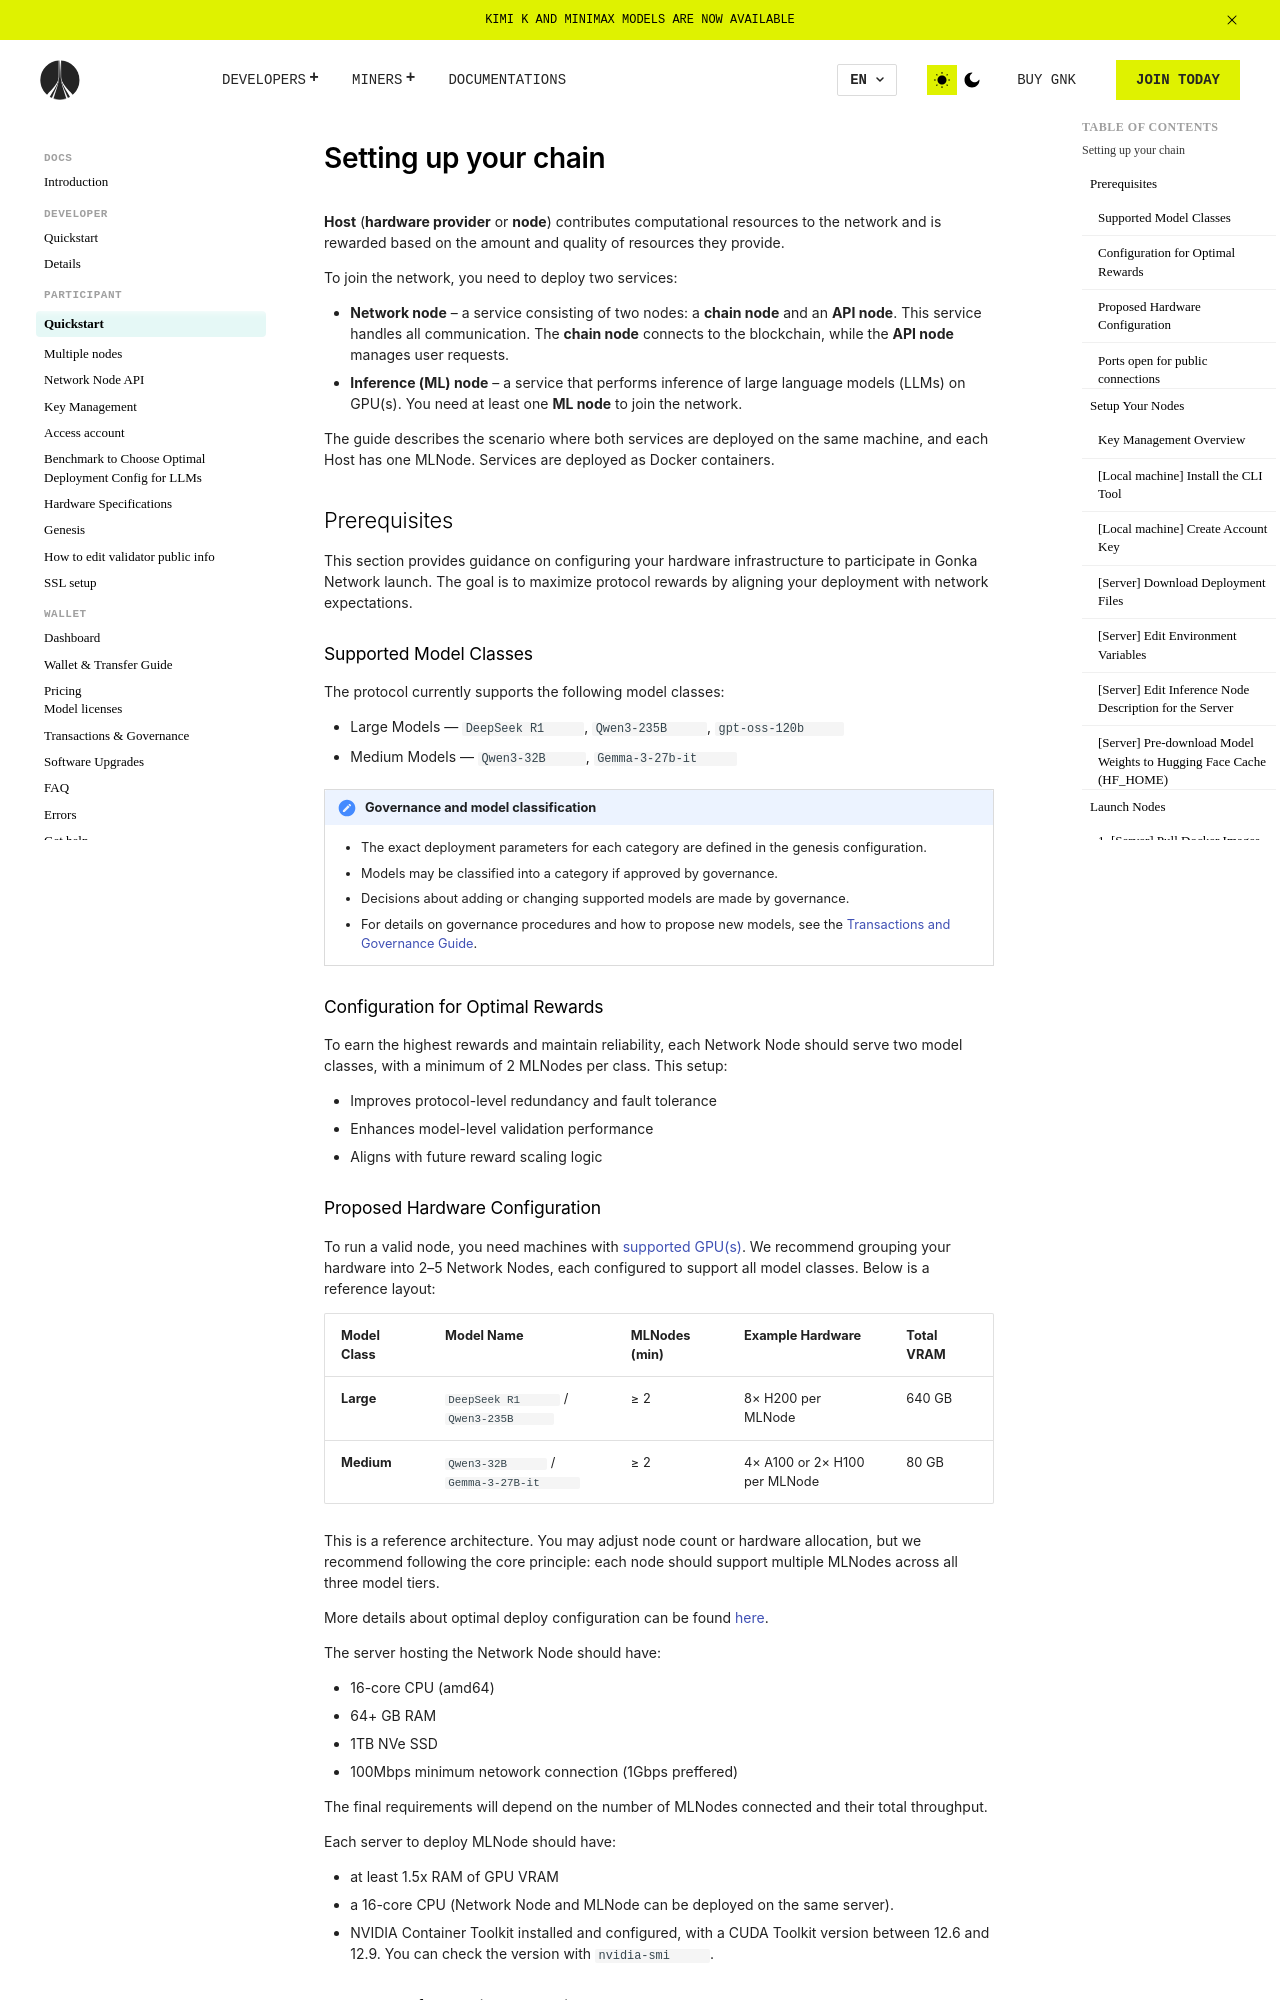

repository: gonka-web/gonka · page: host/quickstart/index.html · generator: mkdocs

# Setting up your chain 

**Host** (**hardware provider** or **node**) contributes computational resources to the network and is rewarded based on the amount and quality of resources they provide.

To join the network, you need to deploy two services:

- **Network node** – a service consisting of two nodes: a **chain node** and an **API node**. This service handles all communication. The **chain node** connects to the blockchain, while the **API node** manages user requests.
- **Inference (ML) node** – a service that performs inference of large language models (LLMs) on GPU(s). You need at least one **ML node** to join the network.

The guide describes the scenario where both services are deployed on the same machine, and each Host has one MLNode. Services are deployed as Docker containers.

## Prerequisites
This  section provides guidance on configuring your hardware infrastructure to participate in Gonka Network launch. The goal is to maximize protocol rewards by aligning your deployment with network expectations.

### Supported Model Classes
The protocol currently supports the following model classes:

- Large Models — `DeepSeek R1`, `Qwen3-235B`, `gpt-oss-120b`
- Medium Models — `Qwen3-32B`, `Gemma-3-27b-it`

!!! note "Governance and model classification"
    - The exact deployment parameters for each category are defined in the genesis configuration.
    - Models may be classified into a category if approved by governance.
    - Decisions about adding or changing supported models are made by governance.
    - For details on governance procedures and how to propose new models, see the [Transactions and Governance Guide](/transactions-and-governance/).

### Configuration for Optimal Rewards
To earn the highest rewards and maintain reliability, each Network Node should serve two model classes, with a minimum of 2 MLNodes per class. This setup:

- Improves protocol-level redundancy and fault tolerance
- Enhances model-level validation performance
- Aligns with future reward scaling logic

### Proposed Hardware Configuration
To run a valid node, you need machines with [supported GPU(s)](/host/hardware-specifications/). We recommend grouping your hardware into 2–5 Network Nodes, each configured to support all model classes. Below is a reference layout:

| **Model Class** | **Model Name**                          | **MLNodes (min)** | **Example Hardware**                            | **Total VRAM** |
|-----------------|------------------------------------------|-------------------|-------------------------------------------------|----------------|
| **Large**       | `DeepSeek R1` / `Qwen3-235B`                | ≥ 2               | 8× H200 per MLNode                              | 640 GB         |
| **Medium**      | `Qwen3-32B` / `Gemma-3-27B-it`              | ≥ 2               | 4× A100 or 2× H100 per MLNode                   | 80 GB          |

This is a reference architecture. You may adjust node count or hardware allocation, but we recommend following the core principle: each node should support multiple MLNodes across all three model tiers.

More details about optimal deploy configuration can be found [here](/host/benchmark-to-choose-optimal-deployment-config-for-llms/).

The server hosting the Network Node should have:

- 16-core CPU (amd64)
- 64+ GB RAM
- 1TB NVe SSD
- 100Mbps minimum netowork connection (1Gbps preffered)

The final requirements will depend on the number of MLNodes connected and their total throughput.

Each server to deploy MLNode should have:

- at least 1.5x RAM of GPU VRAM
- a 16-core CPU (Network Node and MLNode can be deployed on the same server).
- NVIDIA Container Toolkit installed and configured, with a CUDA Toolkit version between 12.6 and 12.9. You can check the version with `nvidia-smi`.
